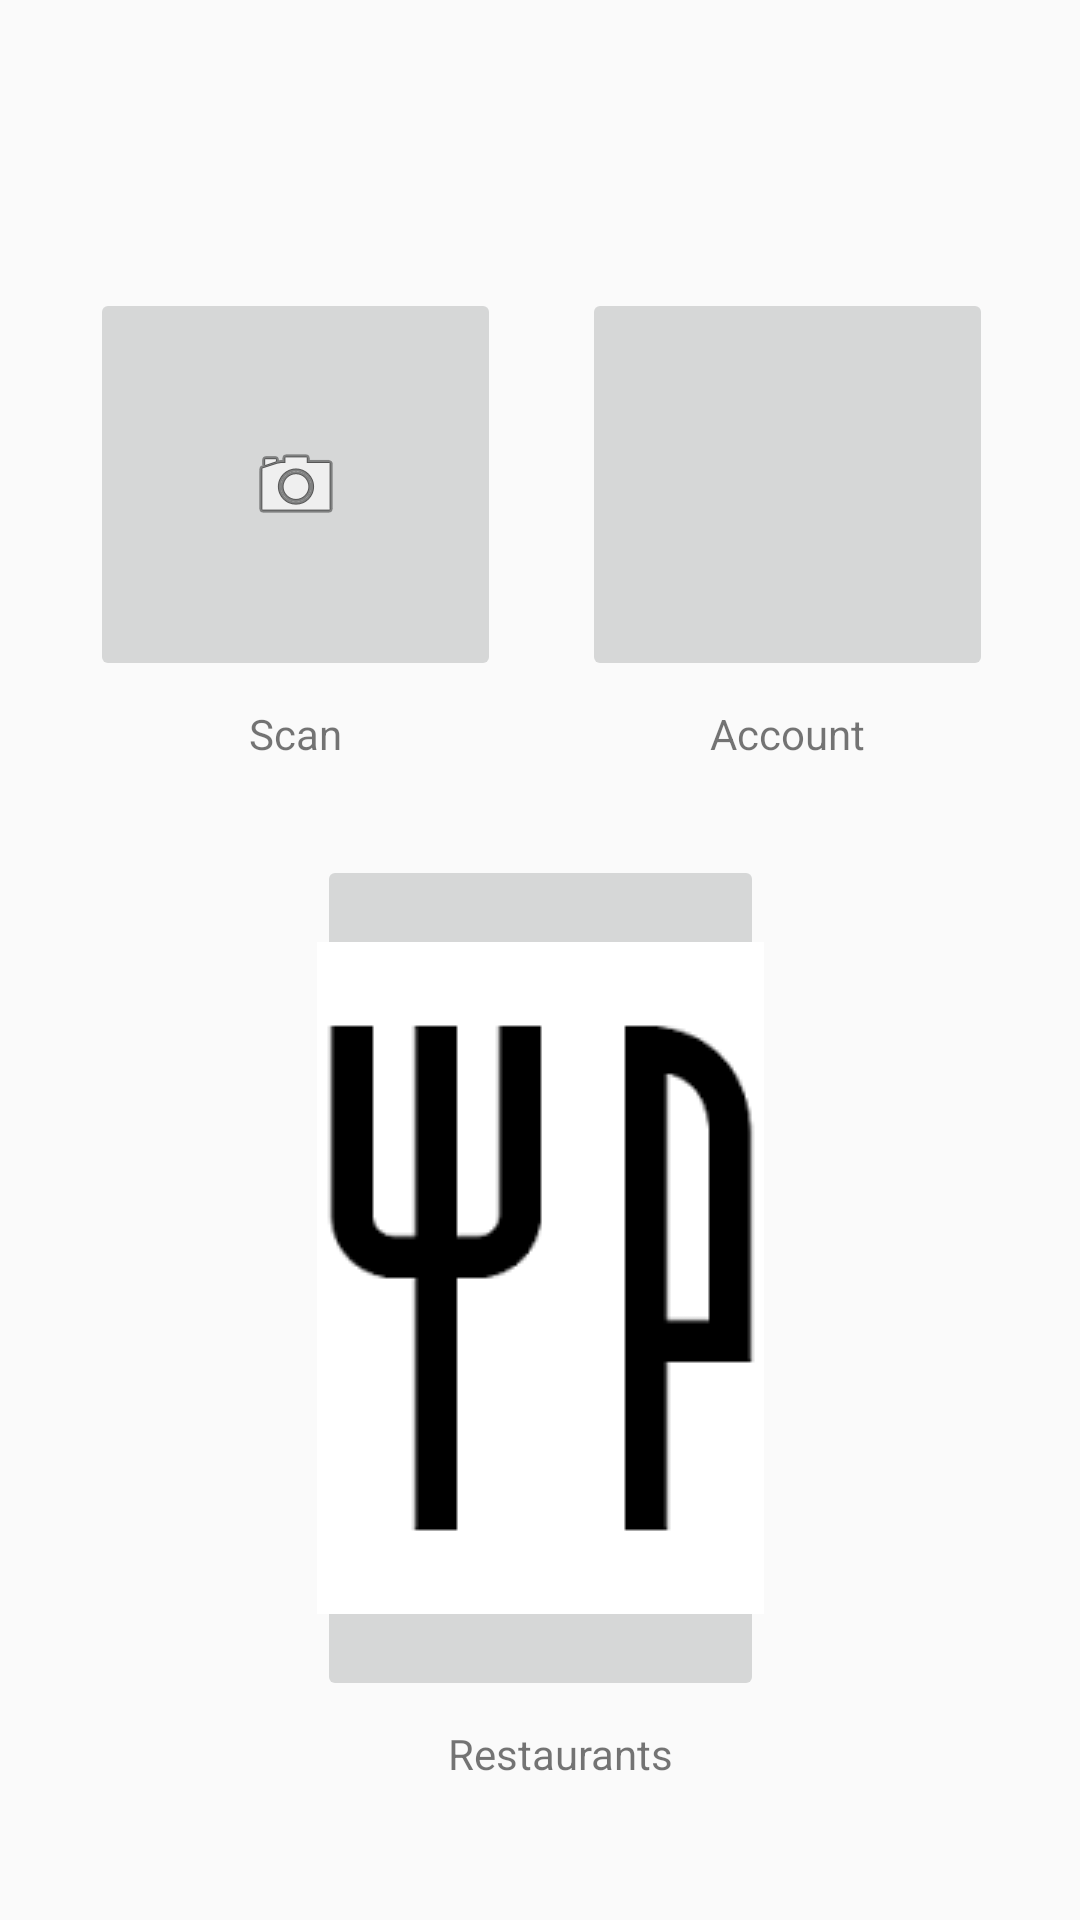

Here is an Android app screen rendered from its layout file. Give the layout XML and the strings, colors and styles it references.
<!-- AndroidManifest.xml: application theme AppTheme -->
<!-- res/layout/activity_account.xml -->
<?xml version="1.0" encoding="utf-8"?>
<android.support.constraint.ConstraintLayout xmlns:android="http://schemas.android.com/apk/res/android"
    xmlns:app="http://schemas.android.com/apk/res-auto"
    xmlns:tools="http://schemas.android.com/tools"
    android:layout_width="match_parent"
    android:layout_height="match_parent"
    tools:context="example.safeeat.Account"
    tools:layout_editor_absoluteY="81dp">

    <ImageButton
        android:id="@+id/imageButton"
        android:layout_width="0dp"
        android:layout_height="131dp"
        android:layout_marginEnd="27dp"
        android:layout_marginStart="30dp"
        android:layout_marginTop="96dp"
        app:layout_constraintEnd_toStartOf="@+id/imageButton2"
        app:layout_constraintStart_toStartOf="parent"
        app:layout_constraintTop_toTopOf="parent"
        app:srcCompat="@android:drawable/ic_menu_camera" />

    <ImageButton
        android:id="@+id/imageButton2"
        style="@style/o.x"
        android:layout_width="0dp"
        android:layout_height="0dp"
        android:layout_marginEnd="29dp"
        app:layout_constraintBottom_toBottomOf="@+id/imageButton"
        app:layout_constraintEnd_toEndOf="parent"
        app:layout_constraintStart_toEndOf="@+id/imageButton"
        app:layout_constraintTop_toTopOf="@+id/imageButton"
        app:srcCompat="@drawable/account" />

    <ImageButton
        android:id="@+id/Resty"
        android:layout_width="149dp"
        android:layout_height="0dp"
        android:layout_marginBottom="27dp"
        android:layout_marginTop="31dp"
        app:layout_constraintBottom_toBottomOf="@+id/textView3"
        app:layout_constraintEnd_toEndOf="parent"
        app:layout_constraintStart_toStartOf="parent"
        app:layout_constraintTop_toBottomOf="@+id/textView2"
        app:srcCompat="@drawable/cutlery" />

    <TextView
        android:id="@+id/textView"
        android:layout_width="wrap_content"
        android:layout_height="wrap_content"
        android:layout_marginTop="8dp"
        android:text="Scan"
        app:layout_constraintEnd_toEndOf="@+id/imageButton"
        app:layout_constraintStart_toStartOf="@+id/imageButton"
        app:layout_constraintTop_toBottomOf="@+id/imageButton" />

    <TextView
        android:id="@+id/textView2"
        android:layout_width="wrap_content"
        android:layout_height="0dp"
        android:text="Account"
        app:layout_constraintBottom_toBottomOf="@+id/textView"
        app:layout_constraintEnd_toEndOf="@+id/imageButton2"
        app:layout_constraintStart_toStartOf="@+id/imageButton2"
        app:layout_constraintTop_toTopOf="@+id/textView" />

    <TextView
        android:id="@+id/textView3"
        android:layout_width="wrap_content"
        android:layout_height="wrap_content"
        android:layout_marginBottom="46dp"
        android:layout_marginEnd="30dp"
        android:text="Restaurants"
        app:layout_constraintBottom_toBottomOf="parent"
        app:layout_constraintEnd_toEndOf="@+id/Resty" />
</android.support.constraint.ConstraintLayout>
<!-- resources referenced by this layout -->
<resources>
  <!-- drawable cutlery: png bitmap (drawable, 1092 bytes) -->
  <style name="o.x">
          <item name="android:layout_width">191dp</item>
          <item name="android:layout_height">199dp</item>
      </style>
  <style name="AppTheme" parent="Theme.AppCompat.Light.DarkActionBar">
          
          <item name="colorPrimary">@color/colorPrimary</item>
          <item name="colorPrimaryDark">@color/colorPrimaryDark</item>
          <item name="colorAccent">@color/colorAccent</item>
      </style>
  <!-- not gathered from this repository: default colours our renderer supplied (Android Studio template values) -->
  <color name="colorPrimary">#FF6200EE</color>
  <color name="colorPrimaryDark">#FF3700B3</color>
  <color name="colorAccent">#FF03DAC5</color>
</resources>
